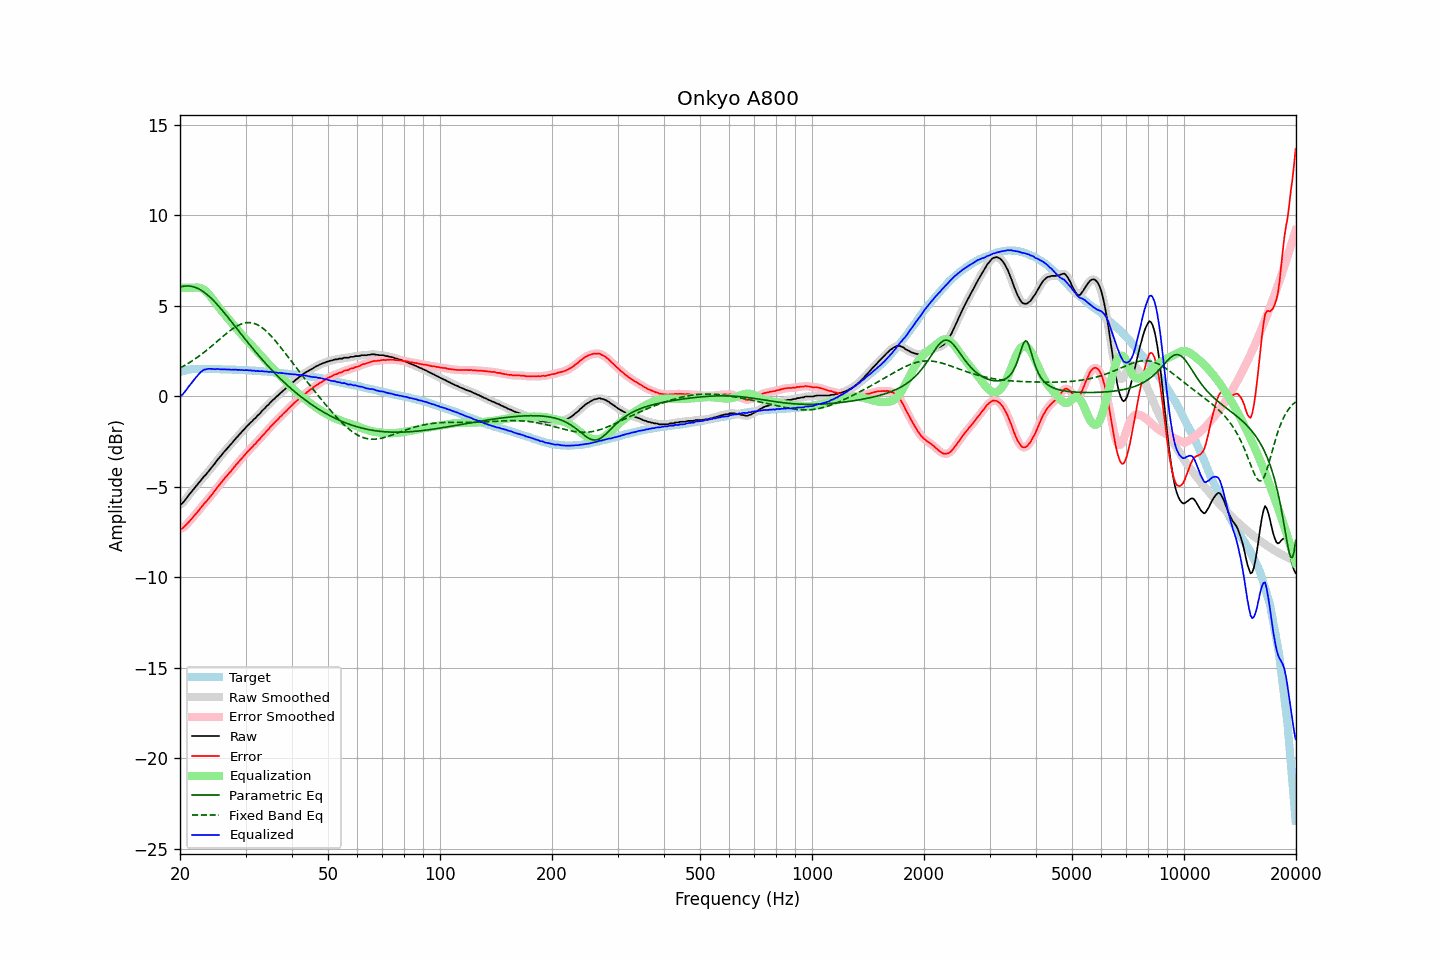

The table this chart was drawn from, first rows:
frequency, raw, error, smoothed, error_smoothed, equalization, parametric_eq, fixed_band_eq, equalized_raw, equalized_smoothed, target
20.00, -5.97, -7.31, -5.99, -7.33, 6.00, 6.04, 1.57, 0.03, 0.01, 1.34
20.20, -5.94, -7.31, -5.92, -7.29, 6.00, 6.07, 1.62, 0.06, 0.08, 1.37
20.40, -5.85, -7.25, -5.84, -7.24, 6.00, 6.09, 1.67, 0.15, 0.16, 1.40
20.61, -5.74, -7.17, -5.75, -7.17, 6.00, 6.10, 1.72, 0.26, 0.25, 1.42
20.81, -5.63, -7.08, -5.63, -7.08, 6.00, 6.11, 1.77, 0.37, 0.37, 1.45
21.02, -5.50, -6.98, -5.51, -6.98, 6.00, 6.11, 1.82, 0.50, 0.49, 1.48
21.23, -5.39, -6.88, -5.39, -6.89, 6.00, 6.10, 1.88, 0.61, 0.61, 1.49
21.44, -5.28, -6.78, -5.28, -6.78, 6.00, 6.09, 1.93, 0.72, 0.72, 1.50
21.66, -5.17, -6.68, -5.17, -6.68, 6.00, 6.07, 1.99, 0.83, 0.83, 1.51
21.87, -5.06, -6.57, -5.06, -6.58, 6.01, 6.04, 2.05, 0.95, 0.95, 1.51
22.09, -4.96, -6.48, -4.96, -6.48, 6.02, 6.01, 2.11, 1.06, 1.06, 1.52
22.31, -4.85, -6.37, -4.85, -6.37, 6.02, 5.97, 2.17, 1.17, 1.17, 1.52
22.54, -4.74, -6.26, -4.74, -6.26, 6.01, 5.93, 2.24, 1.27, 1.27, 1.52
22.76, -4.63, -6.15, -4.63, -6.14, 5.98, 5.87, 2.30, 1.35, 1.36, 1.52
22.99, -4.52, -6.03, -4.52, -6.04, 5.95, 5.82, 2.37, 1.43, 1.42, 1.51
23.22, -4.41, -5.92, -4.42, -5.93, 5.89, 5.76, 2.44, 1.48, 1.47, 1.51
23.45, -4.33, -5.84, -4.32, -5.83, 5.82, 5.69, 2.51, 1.49, 1.50, 1.51
23.69, -4.22, -5.73, -4.22, -5.73, 5.74, 5.62, 2.58, 1.52, 1.52, 1.51
23.92, -4.11, -5.62, -4.11, -5.63, 5.64, 5.54, 2.66, 1.53, 1.53, 1.51
24.16, -4.00, -5.52, -4.00, -5.51, 5.53, 5.46, 2.73, 1.53, 1.53, 1.52
24.40, -3.89, -5.41, -3.89, -5.40, 5.41, 5.37, 2.80, 1.52, 1.52, 1.52
24.65, -3.78, -5.29, -3.78, -5.29, 5.29, 5.28, 2.88, 1.51, 1.51, 1.51
24.89, -3.67, -5.17, -3.66, -5.17, 5.17, 5.19, 2.96, 1.50, 1.51, 1.51
25.14, -3.54, -5.05, -3.55, -5.05, 5.06, 5.09, 3.03, 1.52, 1.51, 1.51
25.39, -3.43, -4.93, -3.43, -4.94, 4.94, 4.99, 3.11, 1.51, 1.51, 1.51
25.65, -3.33, -4.84, -3.32, -4.83, 4.83, 4.89, 3.19, 1.50, 1.50, 1.51
25.91, -3.22, -4.72, -3.22, -4.72, 4.72, 4.79, 3.26, 1.50, 1.50, 1.50
26.16, -3.11, -4.60, -3.11, -4.61, 4.61, 4.68, 3.34, 1.50, 1.50, 1.49
26.43, -3.00, -4.50, -3.01, -4.50, 4.50, 4.57, 3.41, 1.50, 1.50, 1.49
26.69, -2.91, -4.40, -2.90, -4.40, 4.40, 4.47, 3.49, 1.49, 1.50, 1.49
26.96, -2.80, -4.29, -2.80, -4.30, 4.29, 4.35, 3.56, 1.49, 1.49, 1.49
27.23, -2.70, -4.19, -2.71, -4.20, 4.19, 4.24, 3.63, 1.49, 1.48, 1.49
27.50, -2.61, -4.10, -2.60, -4.09, 4.08, 4.13, 3.69, 1.47, 1.48, 1.49
27.77, -2.50, -3.98, -2.50, -3.98, 3.98, 4.02, 3.76, 1.48, 1.48, 1.48
28.05, -2.39, -3.87, -2.40, -3.87, 3.87, 3.90, 3.81, 1.48, 1.48, 1.48
28.33, -2.29, -3.76, -2.29, -3.76, 3.77, 3.79, 3.87, 1.48, 1.48, 1.47
28.62, -2.20, -3.67, -2.19, -3.66, 3.67, 3.68, 3.92, 1.46, 1.47, 1.47
28.90, -2.09, -3.56, -2.10, -3.56, 3.56, 3.56, 3.96, 1.47, 1.47, 1.47
29.19, -2.00, -3.46, -2.00, -3.46, 3.46, 3.45, 4.00, 1.46, 1.46, 1.46
29.48, -1.90, -3.36, -1.90, -3.36, 3.36, 3.34, 4.03, 1.46, 1.46, 1.47
29.78, -1.81, -3.27, -1.80, -3.26, 3.26, 3.23, 4.05, 1.45, 1.45, 1.45
30.08, -1.70, -3.16, -1.71, -3.16, 3.16, 3.11, 4.07, 1.46, 1.45, 1.45
30.38, -1.61, -3.05, -1.61, -3.06, 3.06, 3.00, 4.08, 1.45, 1.45, 1.44
30.68, -1.53, -2.97, -1.53, -2.96, 2.97, 2.89, 4.08, 1.44, 1.44, 1.44
30.99, -1.43, -2.86, -1.44, -2.87, 2.87, 2.78, 4.07, 1.44, 1.44, 1.43
31.30, -1.36, -2.79, -1.35, -2.78, 2.78, 2.68, 4.06, 1.42, 1.43, 1.43
31.61, -1.25, -2.68, -1.26, -2.69, 2.68, 2.57, 4.04, 1.43, 1.42, 1.43
31.93, -1.19, -2.61, -1.18, -2.59, 2.59, 2.46, 4.01, 1.40, 1.41, 1.42
32.24, -1.08, -2.48, -1.09, -2.50, 2.49, 2.36, 3.97, 1.42, 1.41, 1.40
32.57, -1.00, -2.40, -1.00, -2.40, 2.40, 2.25, 3.92, 1.40, 1.40, 1.40
32.89, -0.91, -2.31, -0.90, -2.30, 2.30, 2.15, 3.87, 1.39, 1.40, 1.40
33.22, -0.80, -2.19, -0.81, -2.21, 2.20, 2.05, 3.80, 1.40, 1.39, 1.39
33.55, -0.72, -2.11, -0.71, -2.10, 2.10, 1.95, 3.74, 1.38, 1.39, 1.39
33.89, -0.63, -2.01, -0.62, -2.00, 2.00, 1.85, 3.66, 1.37, 1.38, 1.38
34.23, -0.52, -1.90, -0.54, -1.91, 1.91, 1.75, 3.58, 1.38, 1.37, 1.38
34.57, -0.46, -1.82, -0.44, -1.81, 1.81, 1.65, 3.50, 1.35, 1.36, 1.36
34.92, -0.35, -1.70, -0.35, -1.71, 1.71, 1.56, 3.41, 1.36, 1.36, 1.35
35.27, -0.26, -1.61, -0.27, -1.62, 1.62, 1.47, 3.31, 1.36, 1.35, 1.35
35.62, -0.18, -1.52, -0.18, -1.52, 1.52, 1.37, 3.21, 1.34, 1.34, 1.34
35.97, -0.11, -1.43, -0.10, -1.43, 1.43, 1.28, 3.11, 1.32, 1.33, 1.33
... 635 more rows
